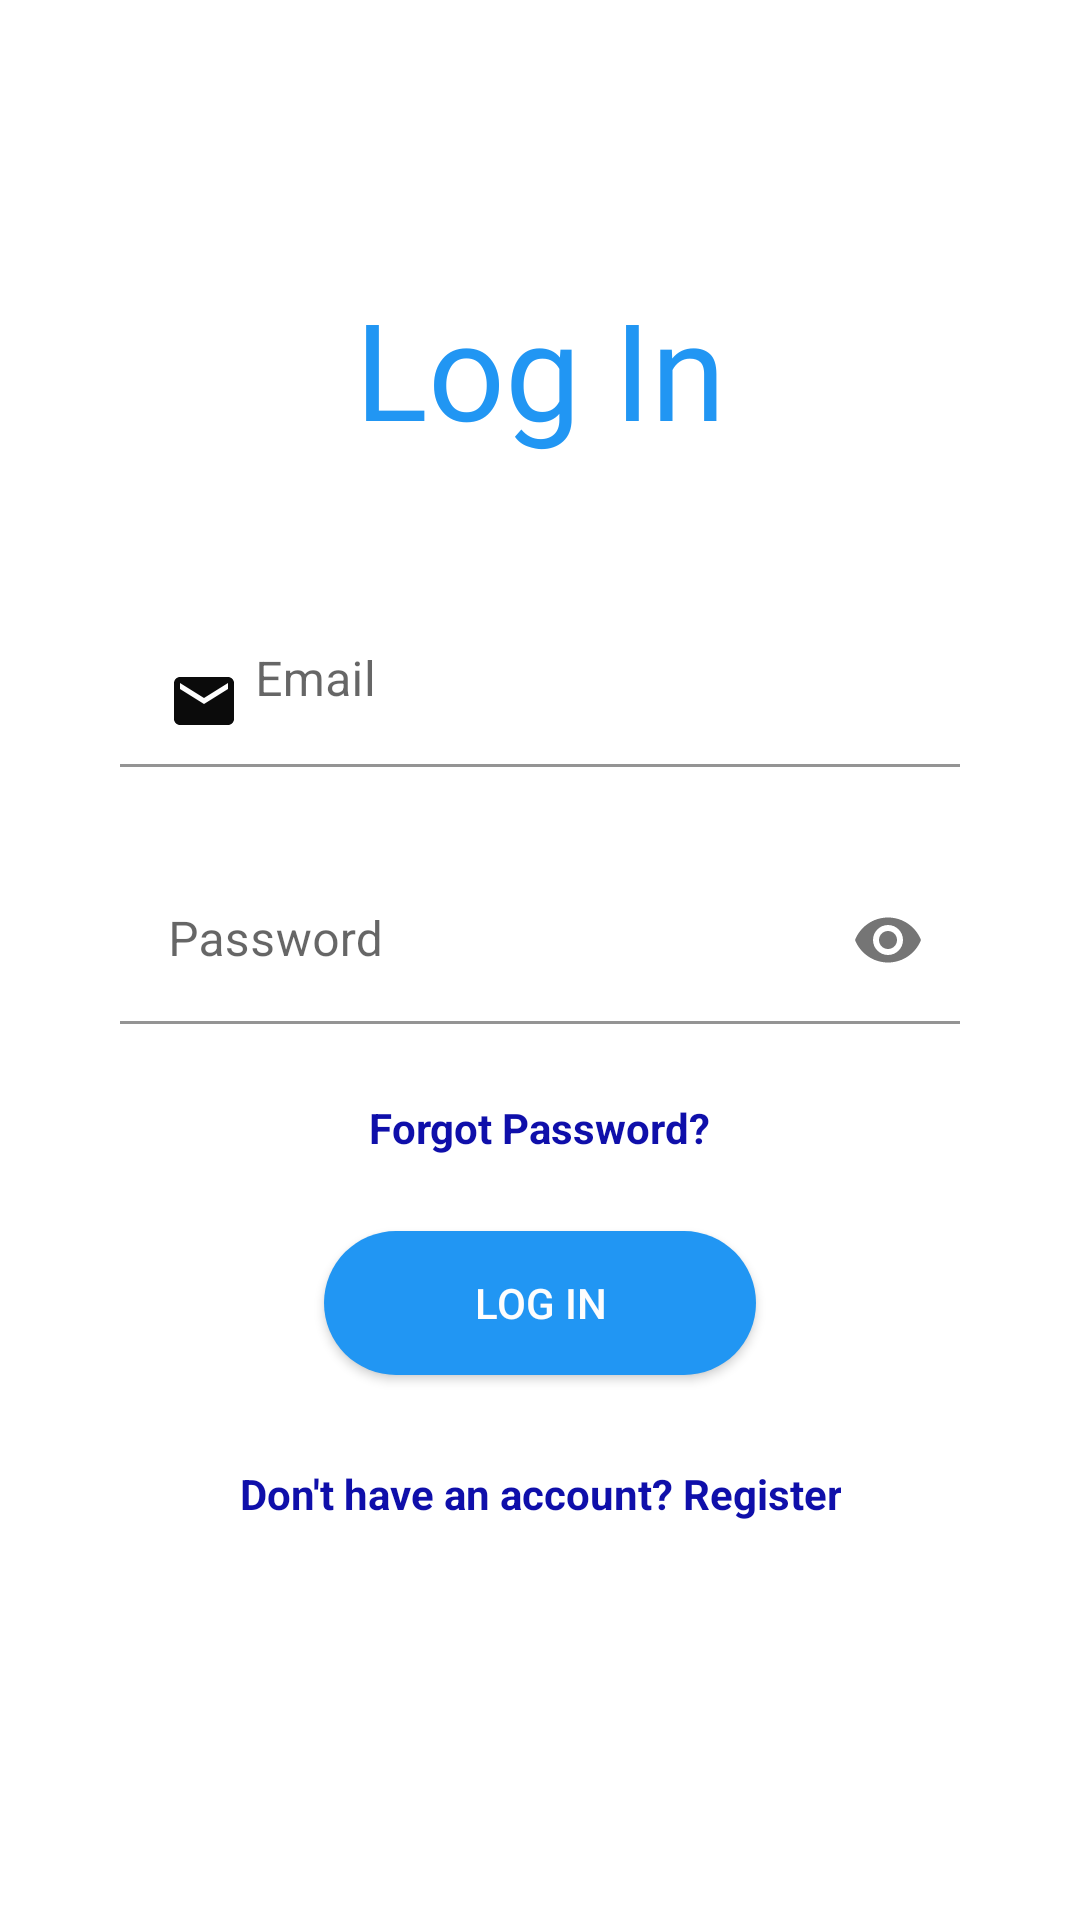

Reconstruct the res/layout file that produces this screen, plus the resources it refers to.
<!-- AndroidManifest.xml: activity theme AppTheme.NoActionBar -->
<!-- res/layout/activity_login.xml -->
<?xml version="1.0" encoding="utf-8"?>
<LinearLayout xmlns:android="http://schemas.android.com/apk/res/android"
    xmlns:app="http://schemas.android.com/apk/res-auto"
    xmlns:tools="http://schemas.android.com/tools"
    android:layout_width="match_parent"
    android:layout_height="match_parent"
    android:orientation="vertical"
    android:gravity="center"
    tools:context=".LoginActivity">

    <TextView
        android:layout_width="match_parent"
        android:layout_height="wrap_content"
        android:fontFamily="@font/artifika"
        android:gravity="center"
        android:text="Log In"
        android:textColor="#2196F3"
        android:textSize="45sp" />

    <com.google.android.material.textfield.TextInputLayout
        android:id="@+id/EmailTB"
        android:layout_width="280dp"
        app:boxBackgroundColor="@android:color/transparent"
        android:layout_height="wrap_content"
        android:layout_marginTop="45dp"
        android:theme="@style/DATILT">

        <com.google.android.material.textfield.TextInputEditText
            android:layout_width="match_parent"
            android:layout_height="wrap_content"
            android:drawableLeft="@drawable/emailic"
            android:drawablePadding="5dp"
            android:hint="Email"
            android:inputType="textEmailAddress" />
    </com.google.android.material.textfield.TextInputLayout>

    <com.google.android.material.textfield.TextInputLayout
        android:id="@+id/PassTB"
        android:layout_width="280dp"
        app:boxBackgroundColor="@android:color/transparent"
        android:layout_height="wrap_content"
        android:layout_marginTop="30dp"
        android:theme="@style/DATILT"
        app:passwordToggleEnabled="true">

        <com.google.android.material.textfield.TextInputEditText
            android:layout_width="match_parent"
            android:layout_height="wrap_content"
            android:drawablePadding="5dp"
            android:hint="Password"
            android:inputType="textPassword" />
    </com.google.android.material.textfield.TextInputLayout>

    <TextView
        android:id="@+id/ForgetPass"
        android:layout_width="wrap_content"
        android:layout_height="wrap_content"
        android:layout_marginTop="25dp"
        android:text="Forgot Password?"
        android:textAlignment="center"
        android:textStyle="bold"
        android:textColor="#0F0FAA"></TextView>
    <androidx.appcompat.widget.AppCompatButton
        android:id="@+id/log_in"
        android:layout_marginTop="25dp"
        android:layout_width="wrap_content"
        android:layout_height="wrap_content"
        android:text="Log In"
        android:paddingLeft="50dp"
        android:paddingRight="50dp"
        android:textColor="@color/innerColor"
        android:background="@drawable/custom_round_main_btn">
    </androidx.appcompat.widget.AppCompatButton>
    <TextView
        android:id="@+id/gotoregister"
        android:layout_width="wrap_content"
        android:layout_height="wrap_content"
        android:layout_marginTop="30dp"
        android:layout_marginBottom="40dp"
        android:text="Don't have an account? Register"
        android:textAlignment="center"
        android:textStyle="bold"
        android:textColor="#0F0FAA"></TextView>
</LinearLayout>
<!-- resources referenced by this layout -->
<resources>
  <color name="innerColor">#FDFDFD</color>
  <!-- drawable custom_round_main_btn (drawable) -->
  <?xml version="1.0" encoding="utf-8"?>
  <shape xmlns:android="http://schemas.android.com/apk/res/android">
      <solid android:color="@color/main_button_round_background"/>
      <corners android:radius="25dp"></corners>
  </shape>
  <!-- drawable emailic (drawable) -->
  <vector android:height="24dp" android:tint="#0B0B0B"
      android:viewportHeight="24.0" android:viewportWidth="24.0"
      android:width="24dp" xmlns:android="http://schemas.android.com/apk/res/android">
      <path android:fillColor="#FF000000" android:pathData="M20,4L4,4c-1.1,0 -1.99,0.9 -1.99,2L2,18c0,1.1 0.9,2 2,2h16c1.1,0 2,-0.9 2,-2L22,6c0,-1.1 -0.9,-2 -2,-2zM20,8l-8,5 -8,-5L4,6l8,5 8,-5v2z"/>
  </vector>
  <style name="DATILT" parent="Widget.Design.TextInputLayout">
          <item name="android:textColorHint">#7A7A7A</item>
          <item name="colorAccent">#6E9BED</item>
          <item name="colorControlNormal">#4755DD</item>
          <item name="colorControlActivated">#5A8AE4</item>
      </style>
  <style name="AppTheme.NoActionBar" parent="Theme.MaterialComponents.DayNight.NoActionBar">
          <item name="windowActionBar">false</item>
          <item name="windowNoTitle">true</item>
          <item name="colorPrimary">@color/app_themecolor</item>
          <item name="colorPrimaryVariant">@color/purple_700</item>
          <item name="colorOnPrimary">@color/white</item>
          
          <item name="colorSecondary">@color/teal_200</item>
          <item name="colorSecondaryVariant">@color/teal_700</item>
          <item name="colorOnSecondary">@color/black</item>
          
          <item name="android:statusBarColor" tools:targetApi="l">?attr/colorPrimaryVariant</item>
          
      </style>
  <color name="main_button_round_background">#2196F3</color>
  <color name="app_themecolor">#2196F3</color>
  <color name="purple_700">#FF3700B3</color>
  <color name="white">#FFFFFFFF</color>
  <color name="teal_200">#FF03DAC5</color>
  <color name="teal_700">#FF018786</color>
  <color name="black">#FF000000</color>
</resources>
